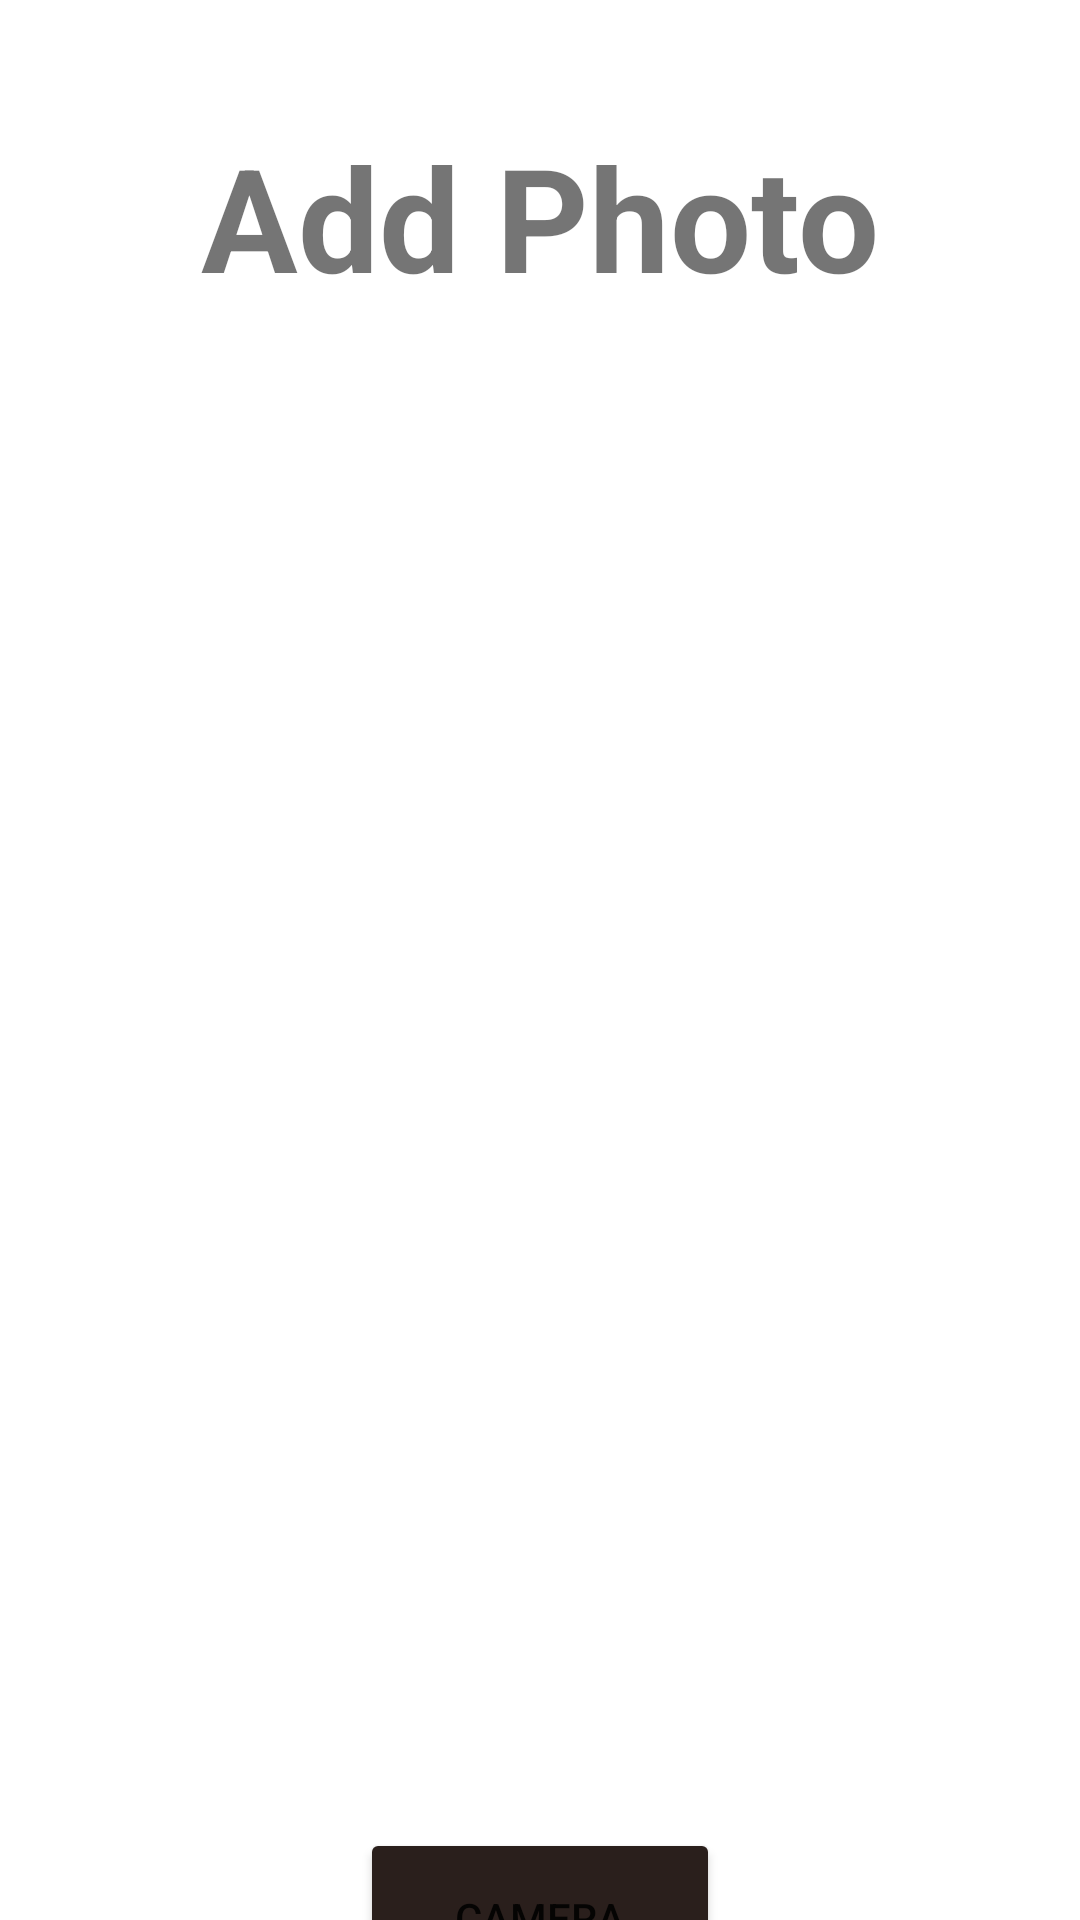

Android layout source for this screen:
<!-- AndroidManifest.xml: application theme Theme.Mobilfinal -->
<!-- res/layout/fragment_addphoto.xml -->
<?xml version="1.0" encoding="utf-8"?>
<androidx.constraintlayout.widget.ConstraintLayout xmlns:android="http://schemas.android.com/apk/res/android"
    xmlns:app="http://schemas.android.com/apk/res-auto"
    xmlns:tools="http://schemas.android.com/tools"
    android:layout_width="match_parent"
    android:layout_height="match_parent"
    tools:context=".ui.AddPhotoFragment">

    <TextView
        android:id="@+id/tv_photo"
        android:layout_width="wrap_content"
        android:layout_height="wrap_content"
        android:layout_marginTop="40dp"
        android:text="Add Photo"
        android:textSize="48sp"
        android:textStyle="bold"
        app:layout_constraintEnd_toEndOf="parent"
        app:layout_constraintStart_toStartOf="parent"
        app:layout_constraintTop_toTopOf="parent" />

    <ScrollView
        android:id="@+id/scrollView2"
        android:layout_width="350dp"
        android:layout_height="150dp"
        android:layout_marginTop="10dp"
        app:layout_constraintEnd_toEndOf="parent"
        app:layout_constraintStart_toStartOf="parent"
        app:layout_constraintTop_toBottomOf="@+id/iv_camera">

        <LinearLayout
            android:id="@+id/l_layoutphoto"
            android:layout_width="match_parent"
            android:layout_height="wrap_content"
            android:orientation="vertical" />
    </ScrollView>

    <Button
        android:id="@+id/btn_camera"
        android:layout_width="120dp"
        android:layout_height="60dp"
        android:layout_marginTop="15dp"
        android:backgroundTint="#2A1F1C"
        android:text="Camera"
        app:cornerRadius="5dp"
        app:layout_constraintEnd_toEndOf="parent"
        app:layout_constraintStart_toStartOf="parent"
        app:layout_constraintTop_toBottomOf="@+id/scrollView2" />

    <ImageView
        android:id="@+id/iv_camera"
        android:layout_width="350dp"
        android:layout_height="320dp"
        android:layout_marginTop="10dp"
        android:src="@drawable/ic_menu_camera"
        app:layout_constraintEnd_toEndOf="parent"
        app:layout_constraintStart_toStartOf="parent"
        app:layout_constraintTop_toBottomOf="@+id/tv_photo" />
</androidx.constraintlayout.widget.ConstraintLayout>
<!-- resources referenced by this layout -->
<resources>
  <style name="Theme.Mobilfinal" parent="Theme.MaterialComponents.DayNight.NoActionBar">
          
          <item name="colorPrimary">@color/purple_500</item>
          <item name="colorPrimaryVariant">@color/purple_700</item>
          <item name="colorOnPrimary">@color/white</item>
          
          <item name="colorSecondary">@color/teal_200</item>
          <item name="colorSecondaryVariant">@color/teal_700</item>
          <item name="colorOnSecondary">@color/black</item>
          
          <item name="android:statusBarColor">?attr/colorPrimaryVariant</item>
          
      </style>
  <!-- not gathered from this repository: default colours our renderer supplied (Android Studio template values) -->
  <color name="purple_500">#FF6200EE</color>
  <color name="purple_700">#FF3700B3</color>
  <color name="teal_200">#FF03DAC5</color>
  <color name="teal_700">#FF018786</color>
  <color name="black">#FF000000</color>
  <color name="white">#FFFFFFFF</color>
</resources>
